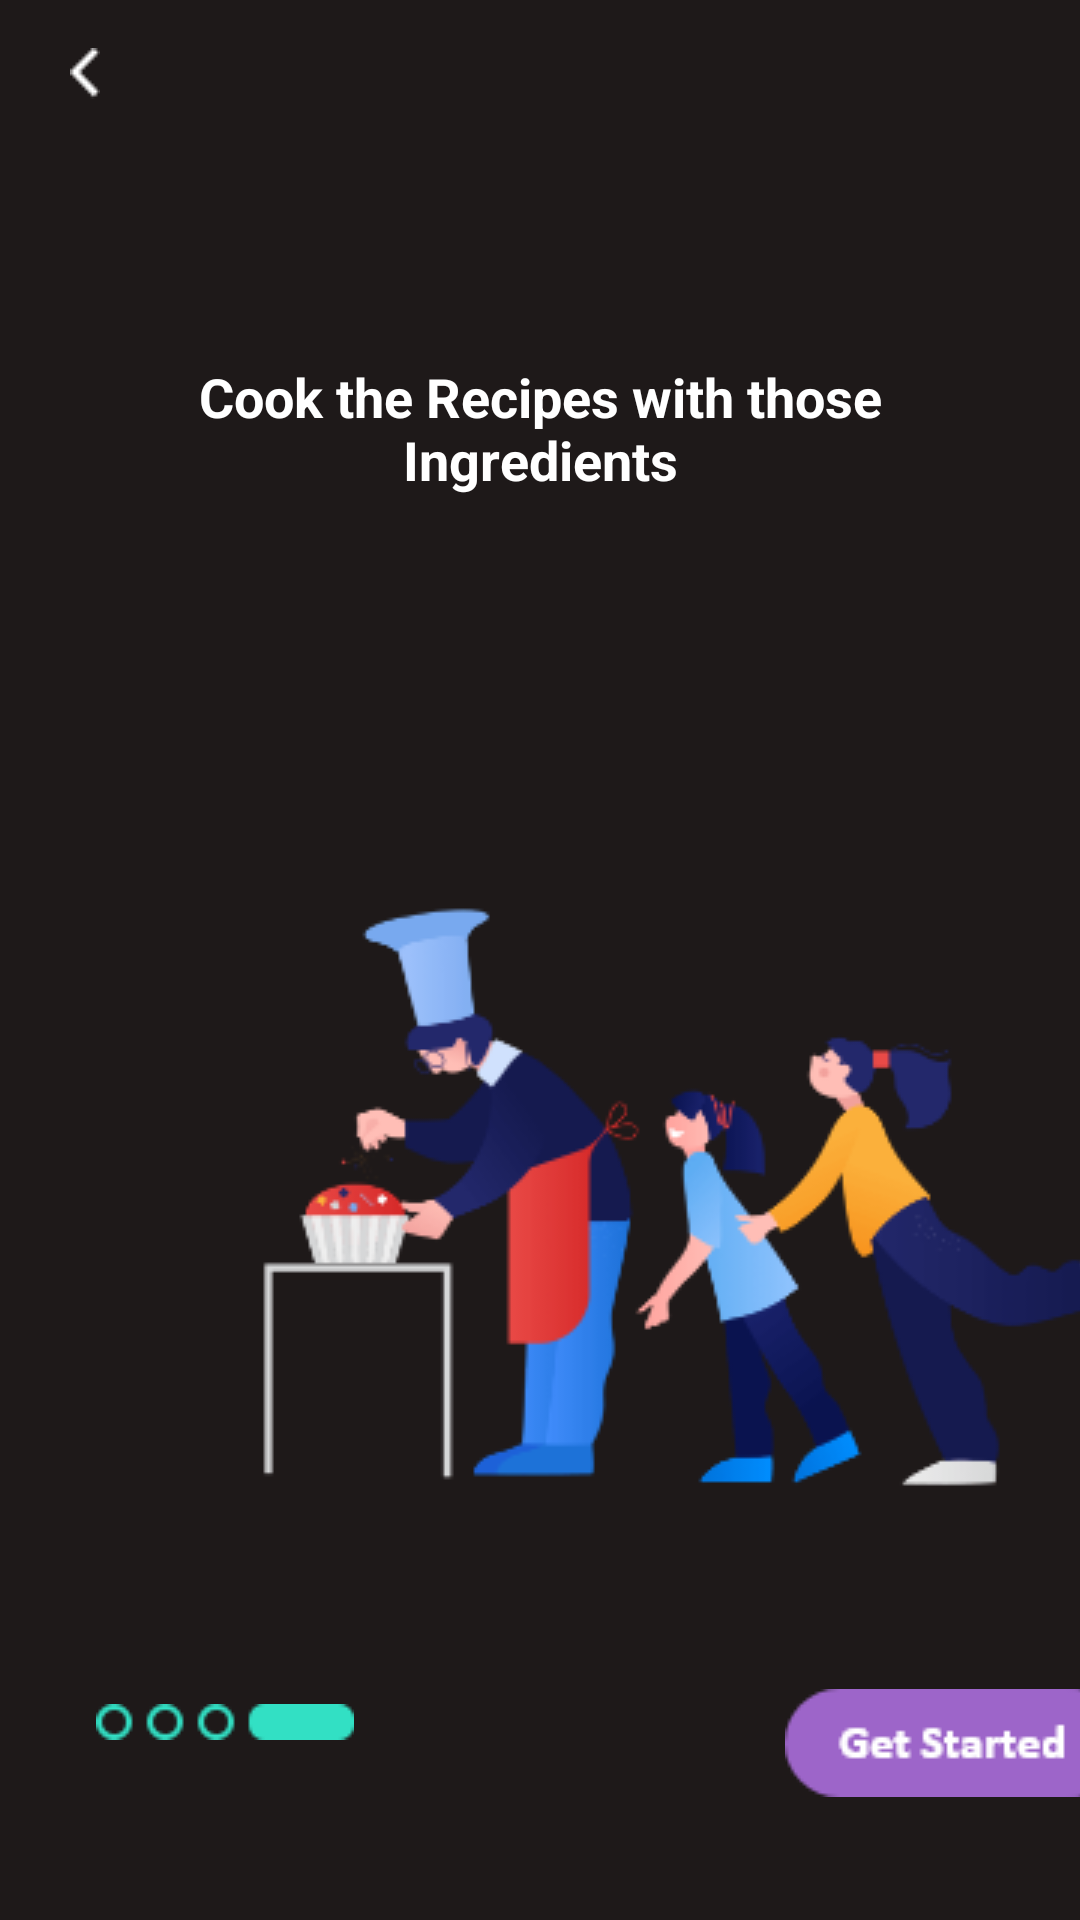

Write the Android layout XML for this screen, with the resource values it uses.
<!-- AndroidManifest.xml: application theme Theme.HellChef -->
<!-- res/layout/activity_start4.xml -->
<?xml version="1.0" encoding="utf-8"?>
<androidx.constraintlayout.widget.ConstraintLayout xmlns:android="http://schemas.android.com/apk/res/android"
    xmlns:app="http://schemas.android.com/apk/res-auto"
    xmlns:tools="http://schemas.android.com/tools"
    android:layout_width="match_parent"
    android:layout_height="match_parent"
    tools:context=".Start4">

    <androidx.constraintlayout.widget.ConstraintLayout
        android:layout_width="match_parent"
        android:layout_height="match_parent"
        android:background="@color/background_gray"
        tools:context=".Start1"
        tools:layout_editor_absoluteX="-198dp"
        tools:layout_editor_absoluteY="-16dp">

        <ImageView
            android:id="@+id/imageView20"
            android:layout_width="wrap_content"
            android:layout_height="wrap_content"
            android:layout_marginTop="16dp"
            android:onClick="start4_back"
            app:layout_constraintEnd_toEndOf="parent"
            app:layout_constraintHorizontal_bias="0.067"
            app:layout_constraintStart_toStartOf="parent"
            app:layout_constraintTop_toTopOf="parent"
            app:srcCompat="@drawable/back_arrow" />

        <TextView
            android:id="@+id/textView2"
            android:layout_width="307dp"
            android:layout_height="72dp"
            android:layout_marginTop="120dp"
            android:fontFamily="Corbel"
            android:text="Cook the Recipes with those Ingredients"
            android:textAlignment="center"
            android:textColor="@color/white"
            android:textSize="18sp"
            android:textStyle="bold"
            app:layout_constraintEnd_toEndOf="parent"
            app:layout_constraintStart_toStartOf="parent"
            app:layout_constraintTop_toTopOf="parent" />

        <ImageView
            android:id="@+id/imageView16"
            android:layout_width="wrap_content"
            android:layout_height="wrap_content"
            android:layout_marginStart="37dp"
            android:layout_marginLeft="37dp"
            android:layout_marginTop="80dp"
            android:layout_marginEnd="26dp"
            android:layout_marginRight="26dp"
            app:layout_constraintEnd_toEndOf="parent"
            app:layout_constraintHorizontal_bias="0.0"
            app:layout_constraintStart_toStartOf="parent"
            app:layout_constraintTop_toBottomOf="@+id/textView2"
            app:srcCompat="@drawable/start4_img" />

        <ImageView
            android:id="@+id/imageView17"
            android:layout_width="wrap_content"
            android:layout_height="wrap_content"
            android:layout_marginStart="32dp"
            android:layout_marginLeft="32dp"
            android:layout_marginBottom="60dp"
            app:layout_constraintBottom_toBottomOf="parent"
            app:layout_constraintStart_toStartOf="parent"
            app:srcCompat="@drawable/index4_img" />

        <ImageView
            android:id="@+id/imageView19"
            android:layout_width="wrap_content"
            android:layout_height="wrap_content"
            android:layout_marginStart="181dp"
            android:layout_marginLeft="181dp"
            android:layout_marginEnd="24dp"
            android:layout_marginRight="24dp"
            android:layout_marginBottom="41dp"
            android:onClick="start4_next"
            app:layout_constraintBottom_toBottomOf="parent"
            app:layout_constraintEnd_toEndOf="parent"
            app:layout_constraintStart_toEndOf="@+id/imageView17"
            app:srcCompat="@drawable/get_started" />
    </androidx.constraintlayout.widget.ConstraintLayout>

</androidx.constraintlayout.widget.ConstraintLayout>
<!-- resources referenced by this layout -->
<resources>
  <color name="background_gray">#1E1919</color>
  <color name="white">#FFFFFF</color>
  <!-- drawable back_arrow: png bitmap (drawable, 293 bytes) -->
  <!-- drawable get_started: png bitmap (drawable, 1732 bytes) -->
  <!-- drawable index4_img: png bitmap (drawable, 510 bytes) -->
  <!-- drawable start4_img: png bitmap (drawable, 30162 bytes) -->
  <style name="Theme.HellChef" parent="Theme.MaterialComponents.DayNight.NoActionBar">
          
          <item name="colorPrimary">@color/white</item>
          <item name="colorPrimaryVariant">@color/background_gray</item>
          <item name="colorOnPrimary">@color/white</item>
          
          <item name="colorSecondary">@color/white</item>
          <item name="colorSecondaryVariant">@color/teal_700</item>
          <item name="colorOnSecondary">@color/white</item>
          
          <item name="android:statusBarColor" tools:targetApi="l">?attr/colorPrimaryVariant</item>
          
      </style>
  <color name="teal_700">#FF018786</color>
</resources>
